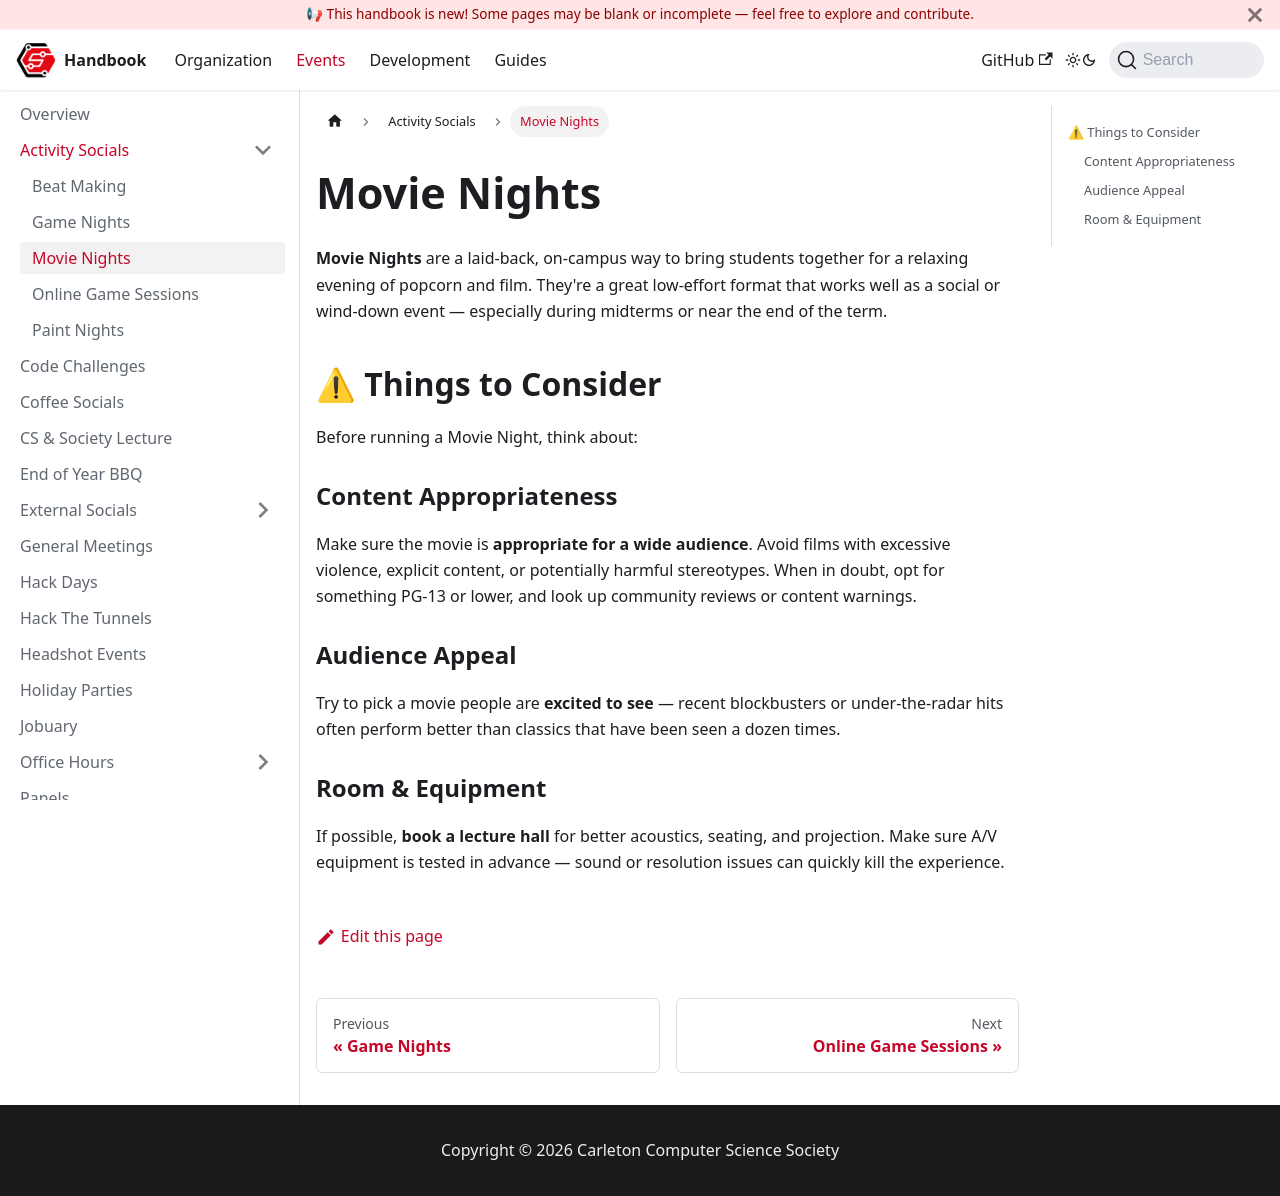

repository: CarletonComputerScienceSociety/handbook · page: docs/events/activity-socials/movie-night/index.html · generator: docusaurus

# Movie Nights

**Movie Nights** are a laid-back, on-campus way to bring students together for a relaxing evening of popcorn and film. They're a great low-effort format that works well as a social or wind-down event — especially during midterms or near the end of the term.

## ⚠ Things to Consider

Before running a Movie Night, think about:

### Content Appropriateness

Make sure the movie is **appropriate for a wide audience**. Avoid films with excessive violence, explicit content, or potentially harmful stereotypes. When in doubt, opt for something PG-13 or lower, and look up community reviews or content warnings.

### Audience Appeal

Try to pick a movie people are **excited to see** — recent blockbusters or under-the-radar hits often perform better than classics that have been seen a dozen times.

### Room & Equipment

If possible, **book a lecture hall** for better acoustics, seating, and projection. Make sure A/V equipment is tested in advance — sound or resolution issues can quickly kill the experience.
